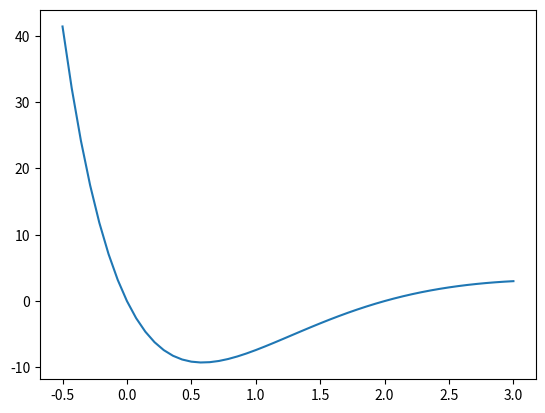

The matplotlib source for this figure:
import matplotlib.pyplot as plt
import numpy as np
from mpl_toolkits import mplot3d


def f(x):
    return x*(x - 2)*np.exp(3 - x)


x = np.linspace(-0.5, 3.0)  # 100 values between -0.5 and 3.0

y = f(x)                    # evaluate f on the x points => [f(x)[0-100]]

plt.plot(x, y)               # plot data

# plt.figure()                          # manually create a new figure
# plt.plot(x, f(x), x, x**2, x, 1 - x)  # muilty lines

# -------
# fig, ax = plt.subplots()  # subplot
# l1 = ax.plot(x, f(x))
# l2 = ax.plot(x, x**2)
# l3 = ax.plot(x, 1 - x)

# y1 = np.array([1.0, 2.0, 3.0, 4.0, 5.0])
# y2 = np.array([1.2, 1.6, 3.1, 4.2, 4.8])
# y3 = np.array([3.2, 1.1, 2.0, 4.9, 2.5])

# fig, ax = plt.subplots()  # subplot
# lines = ax.plot(y1, 'o', y2, 'x', y3, '*')  # add styles line

# ax.set_title("Plot of the data y1, y2, and y3")
# ax.set_xlabel("x axis label")
# ax.set_ylabel("y axis label")

# ax.axis([-0.5, 5.5, 0, 5.5])  # set axes
# ax.set_xticks([0.5*i for i in range(9)])  # set xticks
# ax.set_yticks([0.5*i for i in range(11)])  # set yticks
# ax.grid()

# # add a legend follow order of plot(1, 2, 3)
# ax.legend(("data y1", "data y2", "data y3"))


# ------ seprate figure -----------------------------------------------------------------
# def generate_newton_iters(x0, number):
#     iterates = [x0]
#     errors = [abs(x0 - 1.)]
#     for _ in range(number):
#         x0 = x0 - (x0*x0 - 1.)/(2*x0)
#         iterates.append(x0)
#         errors.append(abs(x0 - 1.))
#     return iterates, errors


# iterates, errors = generate_newton_iters(2.0, 5)

# # print(iterates, errors)

# fig, (ax1, ax2) = plt.subplots(1, 2, tight_layout=True)  # 1 row, 2 columns

# ax1.plot(iterates, "x")
# ax1.set_title("Iterates")
# ax1.set_xlabel("$i$")
# ax1.set_ylabel("$x_i$")

# ax2.semilogy(errors, "x")  # plot y on logarithmic scale
# ax2.set_title("Error")
# ax2.set_xlabel("$i$")
# ax2.set_ylabel("Error")
# ---------------------------------------------------------------------------------------


# -------------- Surface and contour plots
# X = np.linspace(-2, 2)
# Y = np.linspace(-1, 1)

# x, y = np.meshgrid(X, Y)

# z = x**2 * y**3

# fig = plt.figure()
# ax = fig.add_subplot(projection="3d")  # declare 3d plot

# surface
# ax.plot_surface(x, y, z)

# ax.set_xlabel("$x$")
# ax.set_ylabel("$y$")
# ax.set_zlabel("$z$")

# ax.set_title("Graph of the function $f(x) = x^2y^3$")

# coutour
# plt.contour(x, y, z)
# plt.title("Contours of $f(x) = x^2y^3$")
# plt.xlabel("$x$")
# plt.ylabel("$y$")

# x = np.array([0.19, -0.82, 0.8, 0.95, 0.46, 0.71,
#               -0.86, -0.55, 0.75, -0.98, 0.55, -0.17, -0.89,
#               -0.4, 0.48, -0.09, 1., -0.03, -0.87, -0.43])
# y = np.array([-0.25, -0.71, -0.88, 0.55, -0.88, 0.23,
#               0.18, -0.06, 0.95, 0.04, -0.59, -0.21, 0.14, 0.94,
#               0.51, 0.47, 0.79, 0.33, -0.85, 0.19])
# z = np.array([-0.04, 0.44, -0.53, 0.4, -0.31, 0.13,
#               -0.12, 0.03, 0.53, -0.03, -0.25, 0.03, -0.1,
#               -0.29, 0.19, -0.03, 0.58, -0.01, 0.55, -0.06])

# # ------- trisurf
# fig = plt.figure(tight_layout=True)  # force new figure
# ax1 = fig.add_subplot(1, 2, 1, projection="3d")  # 3d axes
# ax1.plot_trisurf(x, y, z)
# ax1.set_xlabel("$x$")
# ax1.set_ylabel("$y$")
# ax1.set_zlabel("$z$")
# ax1.set_title("Approximate surface")

# ax2 = fig.add_subplot(1, 2, 2)  # 2d axes
# ax2.tricontour(x, y, z)
# ax2.set_xlabel("$x$")
# ax2.set_ylabel("$y$")
# ax2.set_title("Approximate contours")


# ------------- Customizing three-dimensional plots
# X = np.linspace(-2, 2)
# Y = np.linspace(-2, 2)
# x, y = np.meshgrid(X, Y)
# t = x**2 + y**2  # small efficiency
# z = np.cos(2*np.pi*t)*np.exp(-t)

# fig = plt.figure()
# ax = fig.add_subplot(projection="3d")
# ax.plot_surface(x, y, z, cmap="binary_r")

# ax.set_title("Surface with colormap")
# ax.set_xlabel("$x$")
# ax.set_ylabel("$y$")
# ax.set_zlabel("$z$")

# fig = plt.figure()
# plt.contour(x, y, z, cmap="binary_r")
# plt.xlabel("$x$")
# plt.ylabel("$y$")
# plt.title("Contour plot with colormap set")

plt.show()
